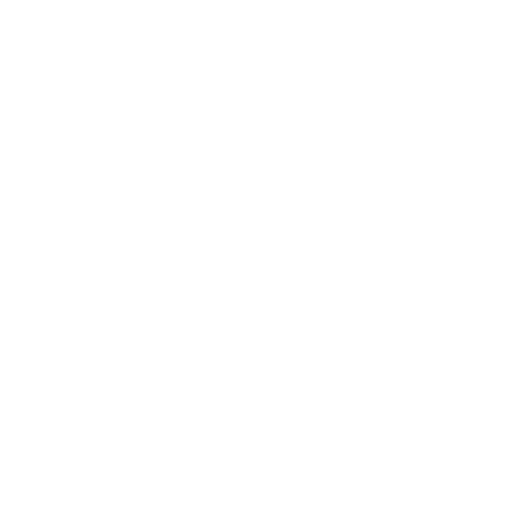
t = 0.00 s
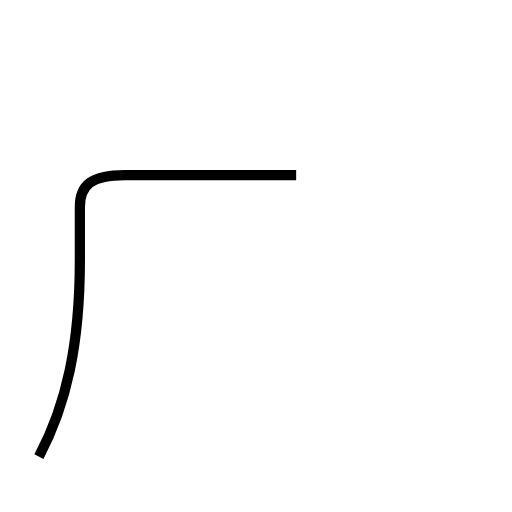
t = 1.44 s
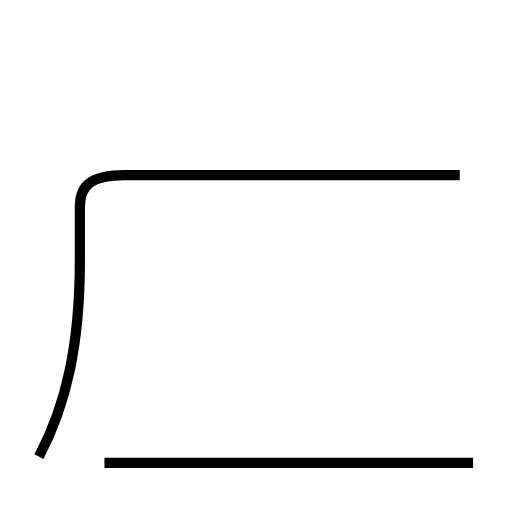
t = 3.00 s
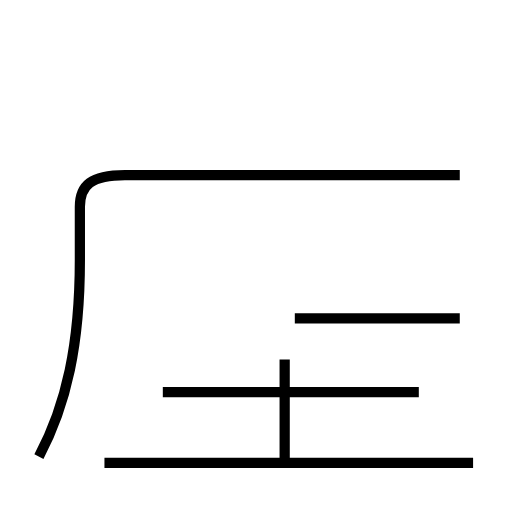
t = 4.53 s
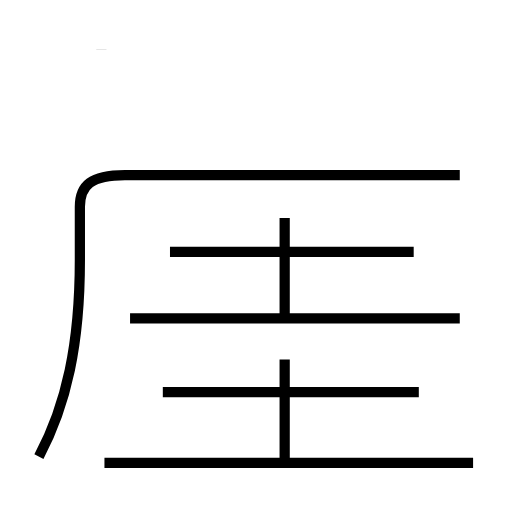
t = 6.01 s
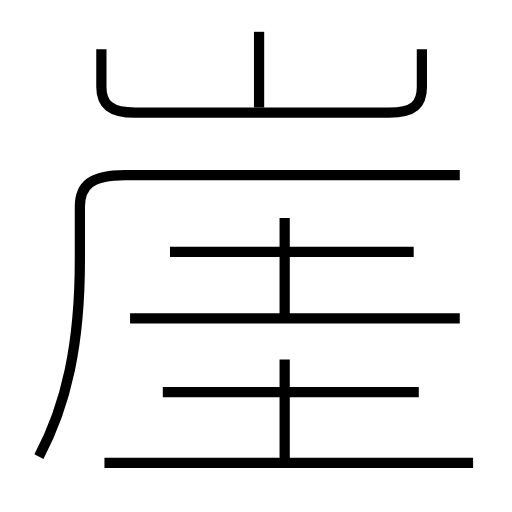
t = 7.49 s

The animated SVG that drew these frames (rendered in a browser with its animation timeline set to each time). Animation: 9 SMIL elements (animate=9); one cycle of 7.49 s.

<?xml version='1.0' encoding='utf-8'?>
<svg viewBox="0.0 -6.0 50.0 50.0" version="1.1" xmlns="http://www.w3.org/2000/svg"><rect x="-1000" y="-1000" width="2000" height="2000" stroke="white" fill="white" /><g style="fill:none;stroke:#000000;stroke-width:1"><path d="M 3.8 0.6 C 6.5 -4.5 7.8 -10.4 7.8 -18.6 L 7.8 -23.8 C 7.8 -25.9 8.9 -26.9 12.2 -26.9 L 44.9 -26.9 " transform="translate(0.0 38.0)" stroke-dasharray="63.92333278254594" stroke-dashoffset="63.92333278254594"><animate attributeName="stroke-dashoffset" from="63.92333278254594" to="0" dur="1.9176999834763782s" begin="0s" fill="freeze" /></path><path d="M 46.2 1.2 L 10.2 1.2 " transform="translate(0.0 38.0)" stroke-dasharray="36.0" stroke-dashoffset="36.0"><animate attributeName="stroke-dashoffset" from="36.0" to="0" dur="1.08s" begin="1.9176999834763782s" fill="freeze" /></path><path d="M 27.8 1.1 L 27.8 -8.9 " transform="translate(0.0 38.0)" stroke-dasharray="10.0" stroke-dashoffset="10.0"><animate attributeName="stroke-dashoffset" from="10.0" to="0" dur="0.3s" begin="2.9976999834763784s" fill="freeze" /></path><path d="M 40.9 -5.7 L 15.9 -5.7 " transform="translate(0.0 38.0)" stroke-dasharray="25.0" stroke-dashoffset="25.0"><animate attributeName="stroke-dashoffset" from="25.0" to="0" dur="0.75s" begin="3.2976999834763783s" fill="freeze" /></path><path d="M 44.9 -12.9 L 12.7 -12.9 " transform="translate(0.0 38.0)" stroke-dasharray="32.2" stroke-dashoffset="32.2"><animate attributeName="stroke-dashoffset" from="32.2" to="0" dur="0.9660000000000001s" begin="4.047699983476378s" fill="freeze" /></path><path d="M 27.8 -13.2 L 27.8 -22.7 " transform="translate(0.0 38.0)" stroke-dasharray="9.5" stroke-dashoffset="9.5"><animate attributeName="stroke-dashoffset" from="9.5" to="0" dur="0.285s" begin="5.0136999834763785s" fill="freeze" /></path><path d="M 40.4 -19.4 L 16.6 -19.4 " transform="translate(0.0 38.0)" stroke-dasharray="23.799999999999997" stroke-dashoffset="23.799999999999997"><animate attributeName="stroke-dashoffset" from="23.799999999999997" to="0" dur="0.7139999999999999s" begin="5.298699983476379s" fill="freeze" /></path><path d="M 9.9 -39.2 L 9.9 -35.5 C 9.9 -33.8 10.8 -33.0 13.2 -33.0 L 38.0 -33.0 C 40.4 -33.0 41.2 -33.8 41.2 -35.5 L 41.2 -39.2 " transform="translate(0.0 38.0)" stroke-dasharray="41.68290890190748" stroke-dashoffset="41.68290890190748"><animate attributeName="stroke-dashoffset" from="41.68290890190748" to="0" dur="1.2504872670572245s" begin="6.012699983476378s" fill="freeze" /></path><path d="M 25.3 -33.5 L 25.3 -40.9" transform="translate(0.0 38.0)" stroke-dasharray="7.399999999999999" stroke-dashoffset="7.399999999999999"><animate attributeName="stroke-dashoffset" from="7.399999999999999" to="0" dur="0.22199999999999995s" begin="7.263187250533603s" fill="freeze" /></path></g></svg>
